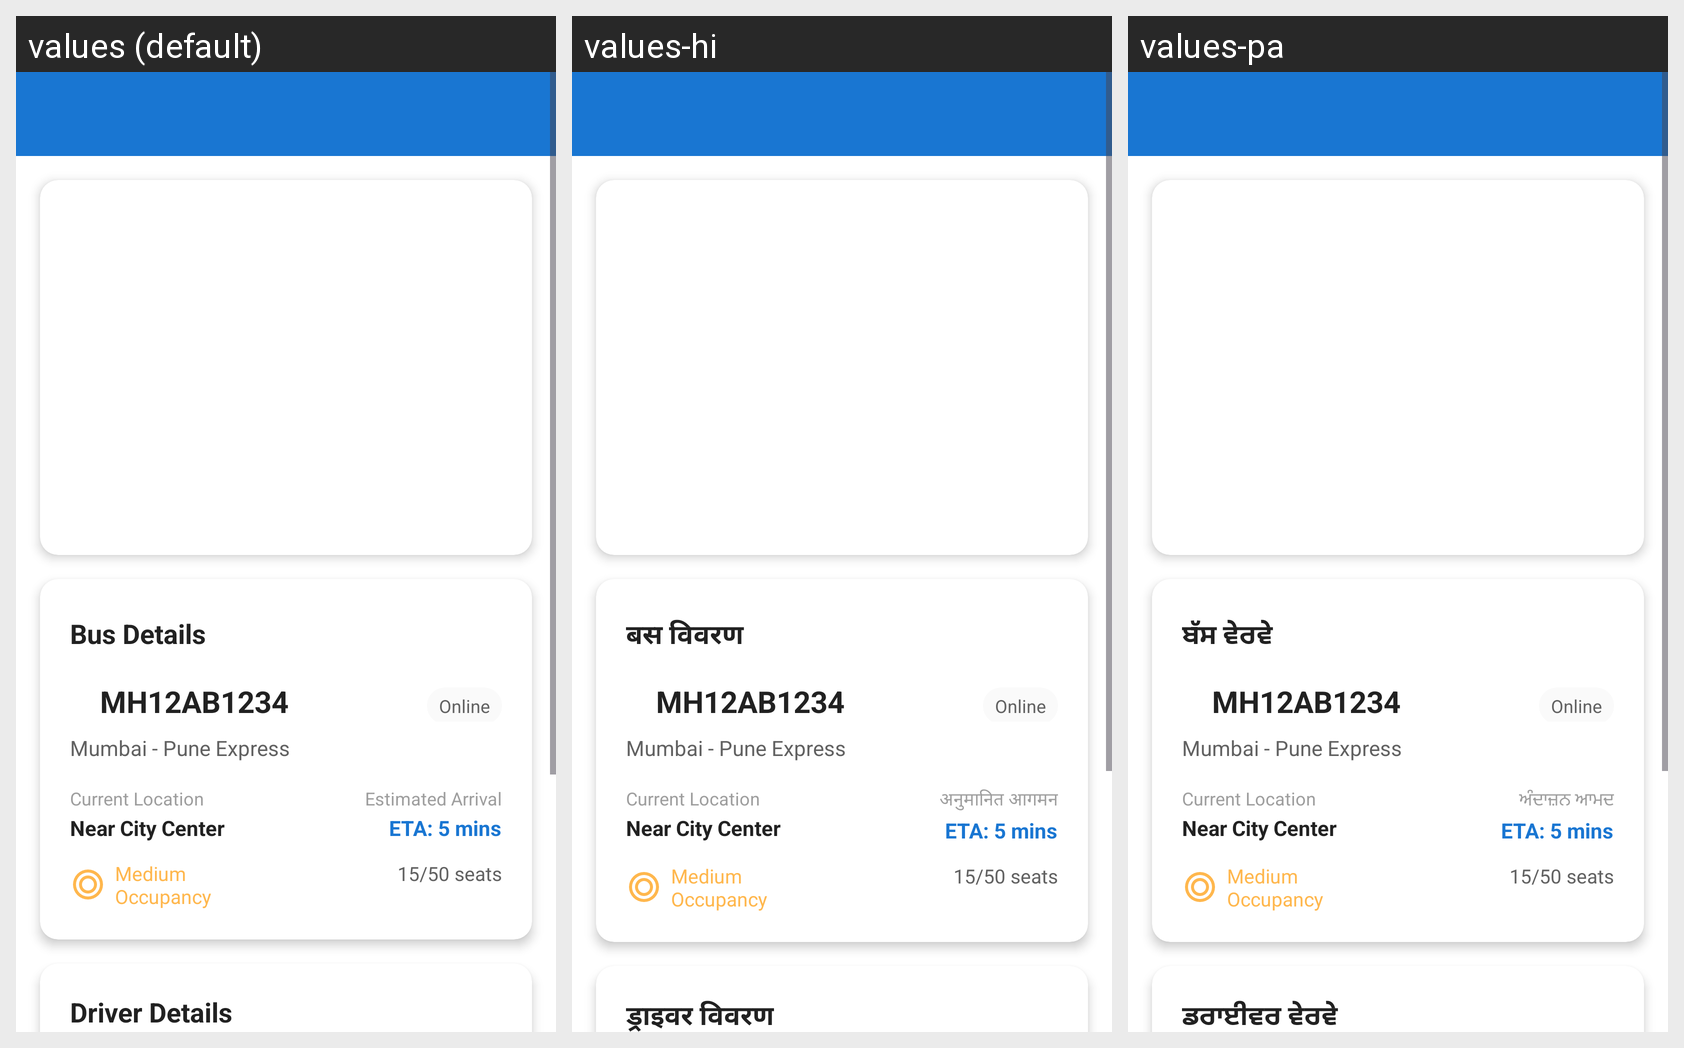

Translations of the strings shown on this Android screen, per locale in the grid:
Android screen res/layout/activity_bus_details.xml rendered under 3 locales, left to right: values (default), values-hi, values-pa. Device: Nexus 5 (rendered at 1080×1920; each locale shown at half size, 540×960, under a caption strip naming it); theme Theme.MargSetuPassenger.
Strings drawn on this screen, with the default value and each locale's value (text and hints the layout hard-codes, and strings that could not be matched under every locale, appear in the picture but are not listed):

bus_details
  values: Bus Details
  values-hi: बस विवरण
  values-pa: ਬੱਸ ਵੇਰਵੇ

estimated_arrival
  values: Estimated Arrival
  values-hi: अनुमानित आगमन
  values-pa: ਅੰਦਾਜ਼ਨ ਆਮਦ

driver_details
  values: Driver Details
  values-hi: ड्राइवर विवरण
  values-pa: ਡਰਾਈਵਰ ਵੇਰਵੇ
